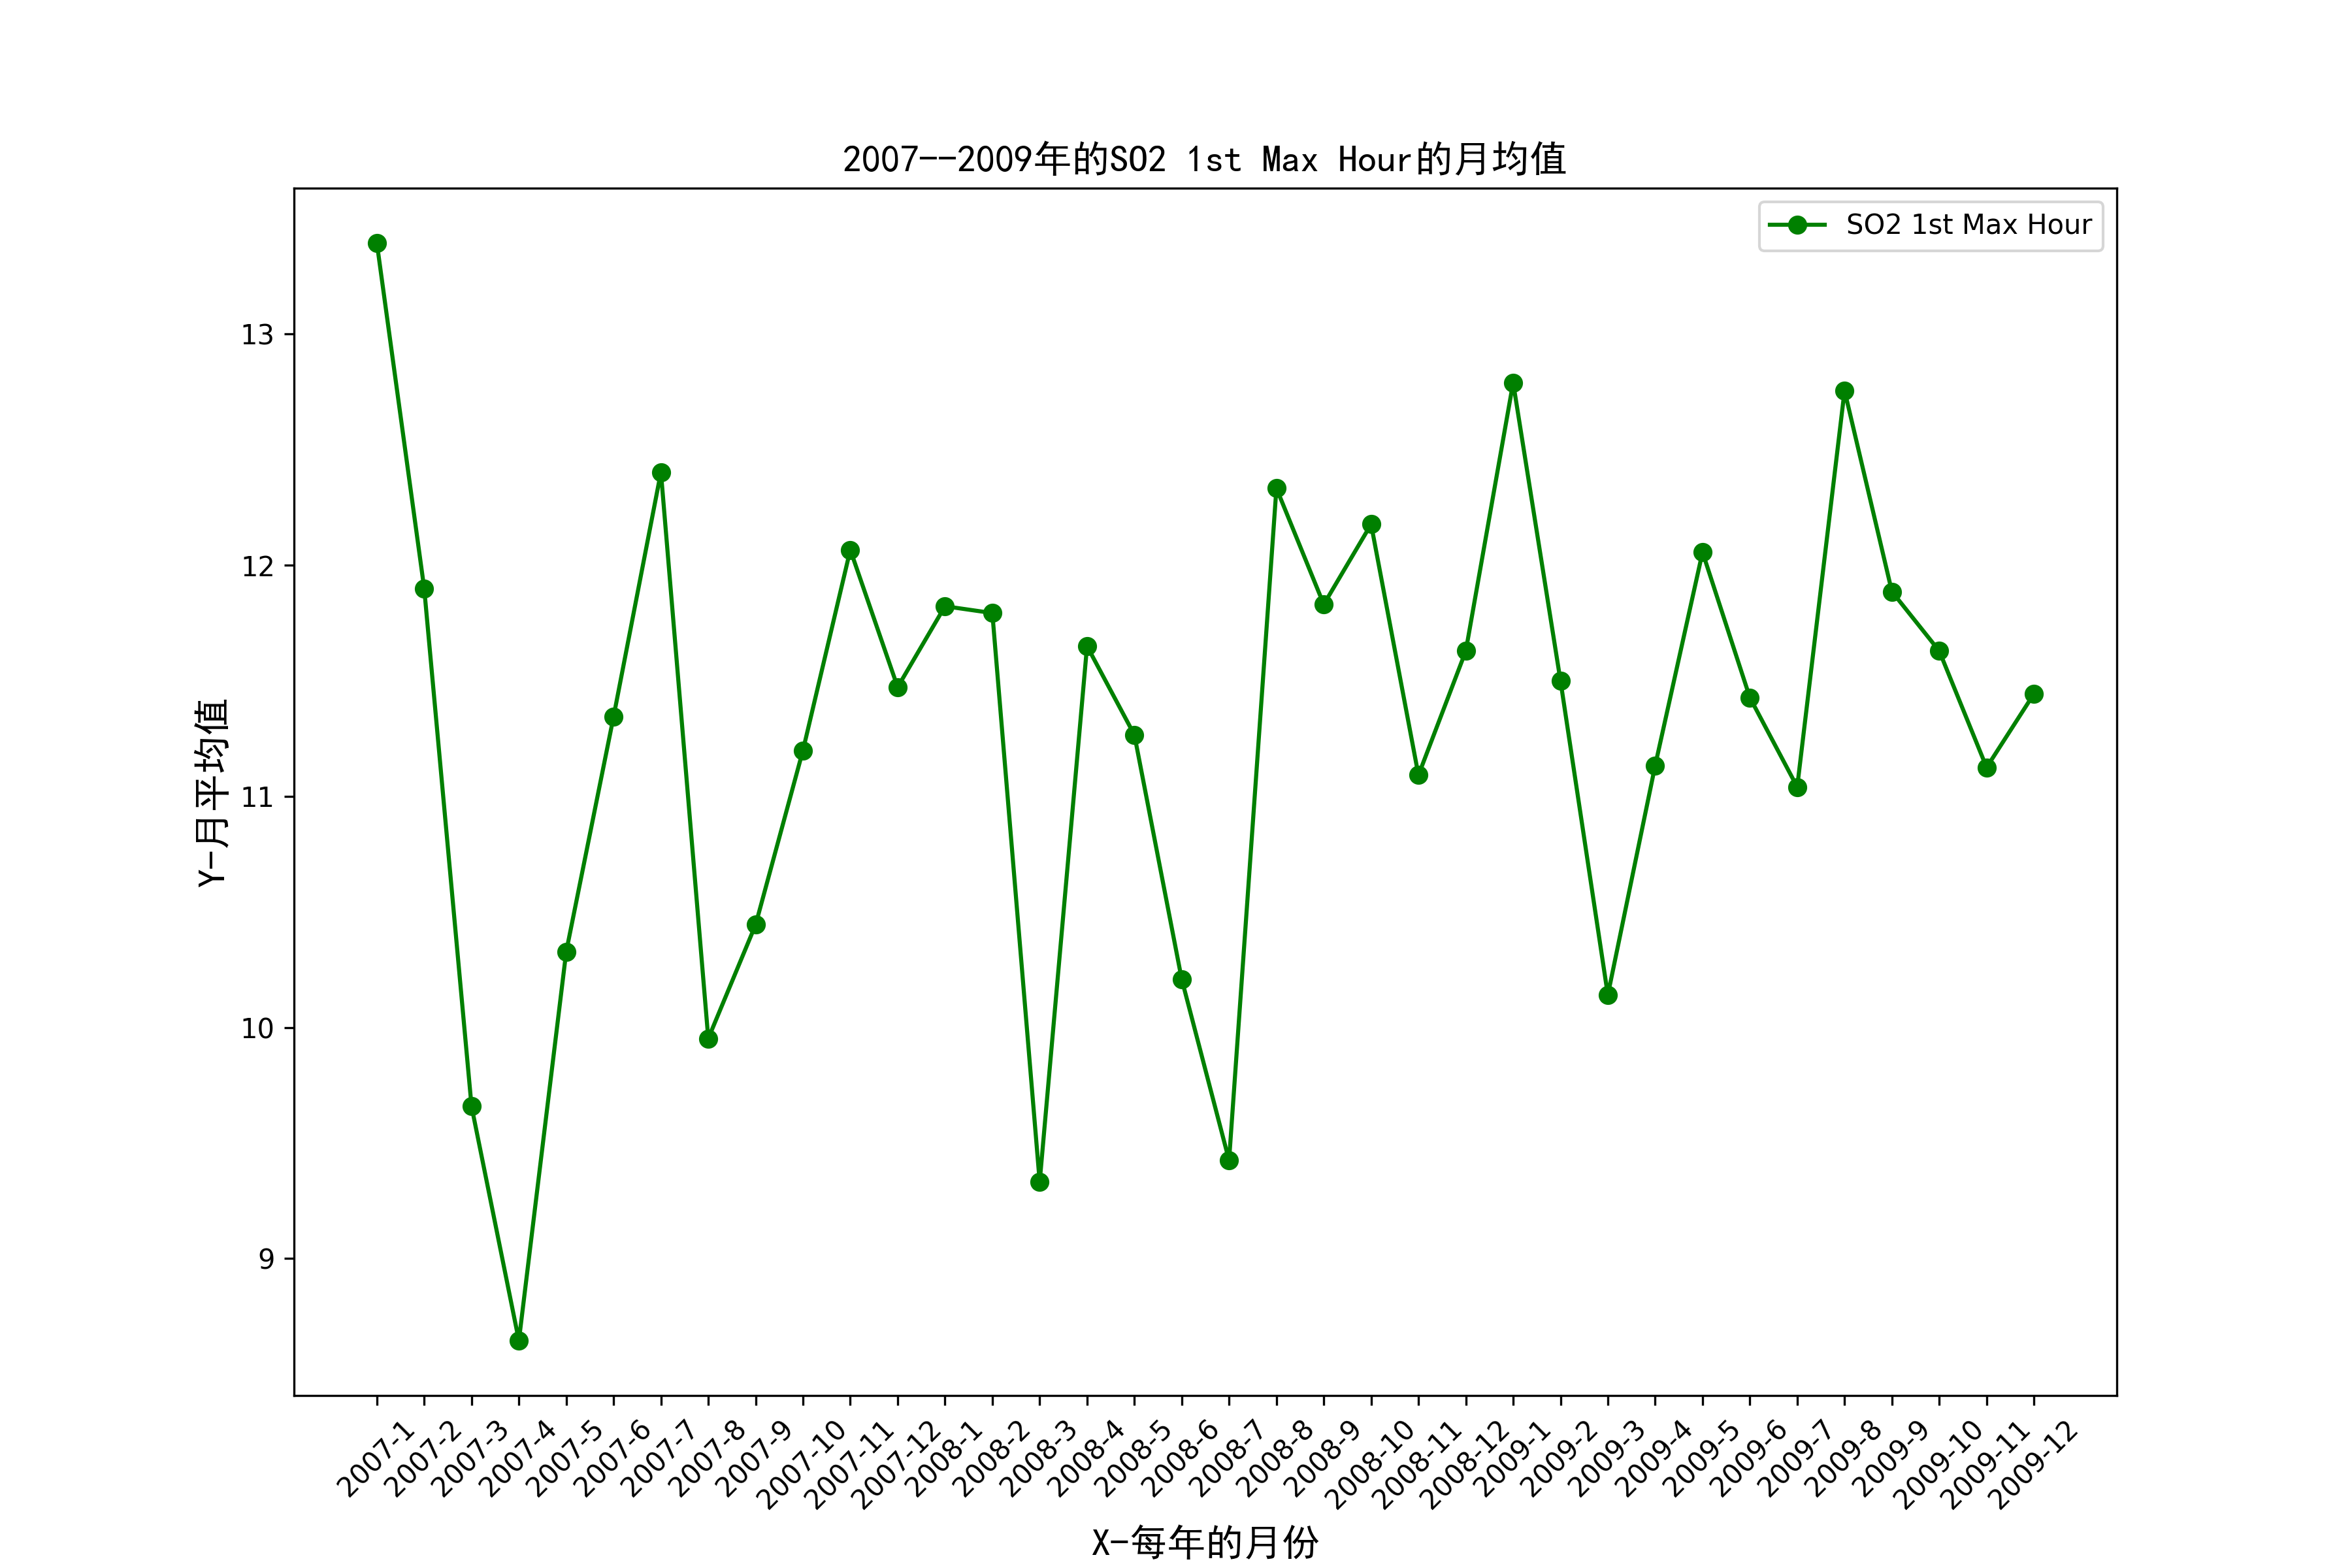

Source data for this figure (header and first rows):
year, month, SO2 1st Max Hour
2007, 1, 13.39
2007, 2, 11.9
2007, 3, 9.658
2007, 4, 8.644
2007, 5, 10.33
2007, 6, 11.34
2007, 7, 12.4
2007, 8, 9.952
2007, 9, 10.44
2007, 10, 11.2
2007, 11, 12.07
2007, 12, 11.47
2008, 1, 11.82
2008, 2, 11.79
2008, 3, 9.331
2008, 4, 11.65
2008, 5, 11.27
2008, 6, 10.21
2008, 7, 9.425
2008, 8, 12.33
2008, 9, 11.83
2008, 10, 12.18
2008, 11, 11.09
2008, 12, 11.63
2009, 1, 12.79
2009, 2, 11.5
2009, 3, 10.14
2009, 4, 11.13
2009, 5, 12.06
2009, 6, 11.43
2009, 7, 11.04
2009, 8, 12.76
2009, 9, 11.89
2009, 10, 11.63
2009, 11, 11.12
2009, 12, 11.44
